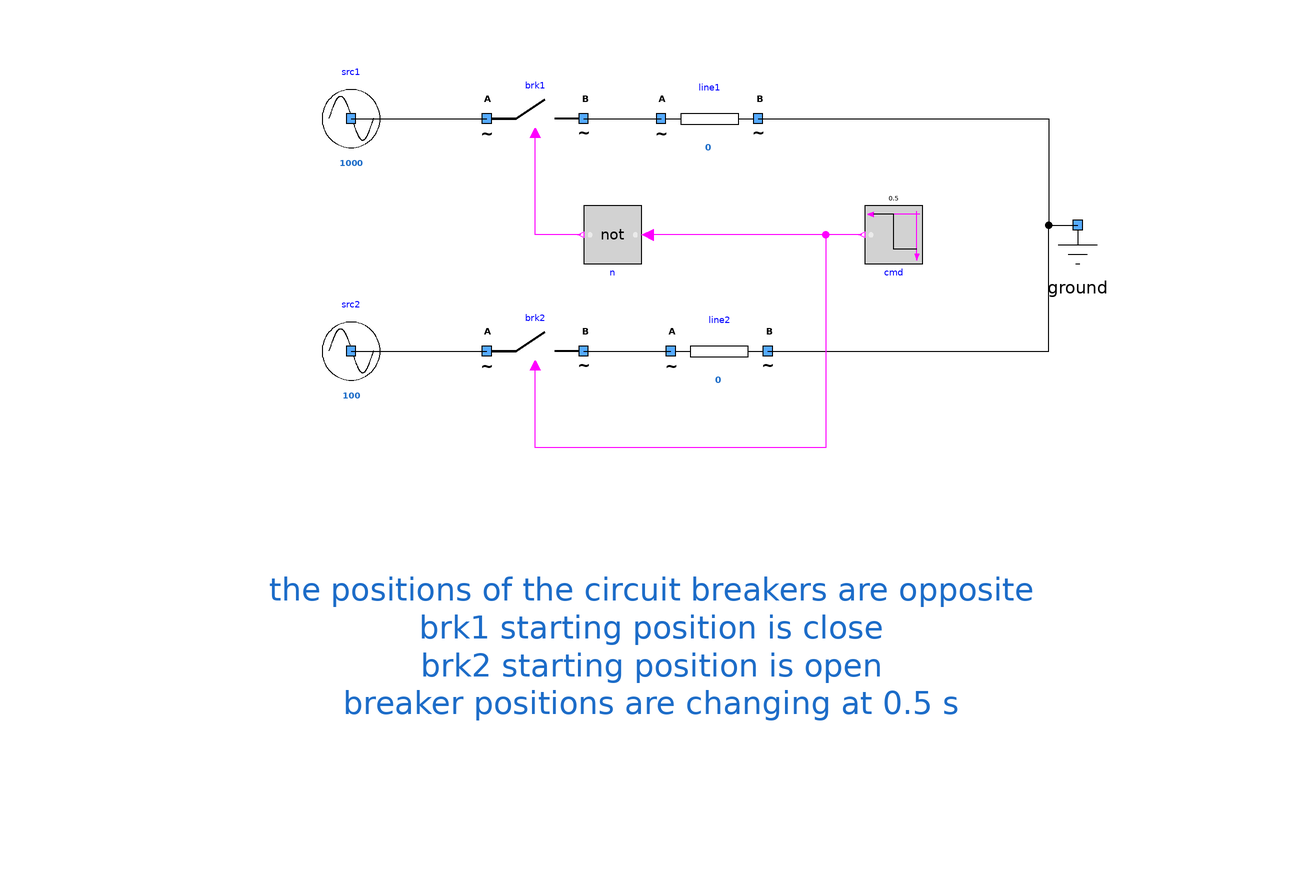

Above is the diagram view of the following Modelica model: its components placed by their Placement annotations and its connect equations drawn as lines.

model BreakersWithLines "Two lines with opposite breakers"
        extends Modelica.Icons.Example;
        Components.mySource src2(UNom = 100) annotation (
          Placement(transformation(extent = {{-74, 8}, {-54, 28}})));
        Modelica.Blocks.Logical.Not n annotation (
          Placement(transformation(extent = {{-6, -6}, {6, 6}}, rotation = 180, origin = {-10, 42})));
        Components.mySource src1(UNom = 1000) annotation (
          Placement(transformation(extent = {{-74, 56}, {-54, 76}})));
        Components.myLine line1(UNom = 1000, R = 10, X = 1e-6) annotation (
          Placement(transformation(extent = {{0, 56}, {20, 76}})));
        Components.myLine line2(UNom = 100, R = 10, X = 1e-6) annotation (
          Placement(transformation(extent = {{2, 8}, {22, 28}})));
        Components.myBreaker brk1 annotation (
          Placement(transformation(extent = {{-36, 56}, {-16, 76}})));
        Components.myBreaker brk2 annotation (
          Placement(transformation(extent = {{-36, 8}, {-16, 28}})));
        Modelica.Blocks.Sources.BooleanStep cmd(startTime = 0.5, startValue = true) annotation (
          Placement(transformation(extent = {{-6, -6}, {6, 6}}, rotation = 180, origin = {48, 42})));
        Components.myGround ground annotation (
          Placement(transformation(extent = {{-10, -10}, {10, 10}}, rotation = 0, origin = {86, 44})));
      equation
        connect(src1.terminal, brk1.terminalA) annotation (
          Line(points = {{-64, 66}, {-36, 66}}, color = {0, 0, 0}));
        connect(src2.terminal, brk2.terminalA) annotation (
          Line(points = {{-64, 18}, {-36, 18}}, color = {0, 0, 0}));
        connect(n.y, brk1.BrkOpen) annotation (
          Line(points = {{-16.6, 42}, {-26, 42}, {-26, 63}}, color = {255, 0, 255}));
        connect(cmd.y, n.u) annotation (
          Line(points = {{41.4, 42}, {-2.8, 42}}, color = {255, 0, 255}));
        connect(brk1.terminalB, line1.terminalA) annotation (
          Line(points = {{-16, 66}, {0, 66}}, color = {0, 0, 0}));
        connect(brk2.terminalB, line2.terminalA) annotation (
          Line(points = {{-16, 18}, {2, 18}}, color = {0, 0, 0}));
        connect(line1.terminalB, ground.terminal) annotation (
          Line(points = {{20, 66}, {80, 66}, {80, 44}, {86, 44}}, color = {0, 0, 0}));
        connect(line2.terminalB, ground.terminal) annotation (
          Line(points = {{22, 18}, {80, 18}, {80, 44}, {86, 44}}, color = {0, 0, 0}));
        connect(cmd.y, brk2.BrkOpen) annotation (
          Line(points = {{41.4, 42}, {34, 42}, {34, -2}, {-26, -2}, {-26, 15}}, color = {255, 0, 255}));
        annotation (
          Icon(coordinateSystem(preserveAspectRatio = false)),
          Diagram(coordinateSystem(preserveAspectRatio = false), graphics = {Text(lineColor = {28, 108, 200}, extent = {{-122, -6}, {118, -80}}, fontSize = 12, textString = "the positions of the circuit breakers are opposite
brk1 starting position is close
brk2 starting position is open
breaker positions are changing at 0.5 s")}),
          experiment(StopTime = 1));
      end BreakersWithLines;